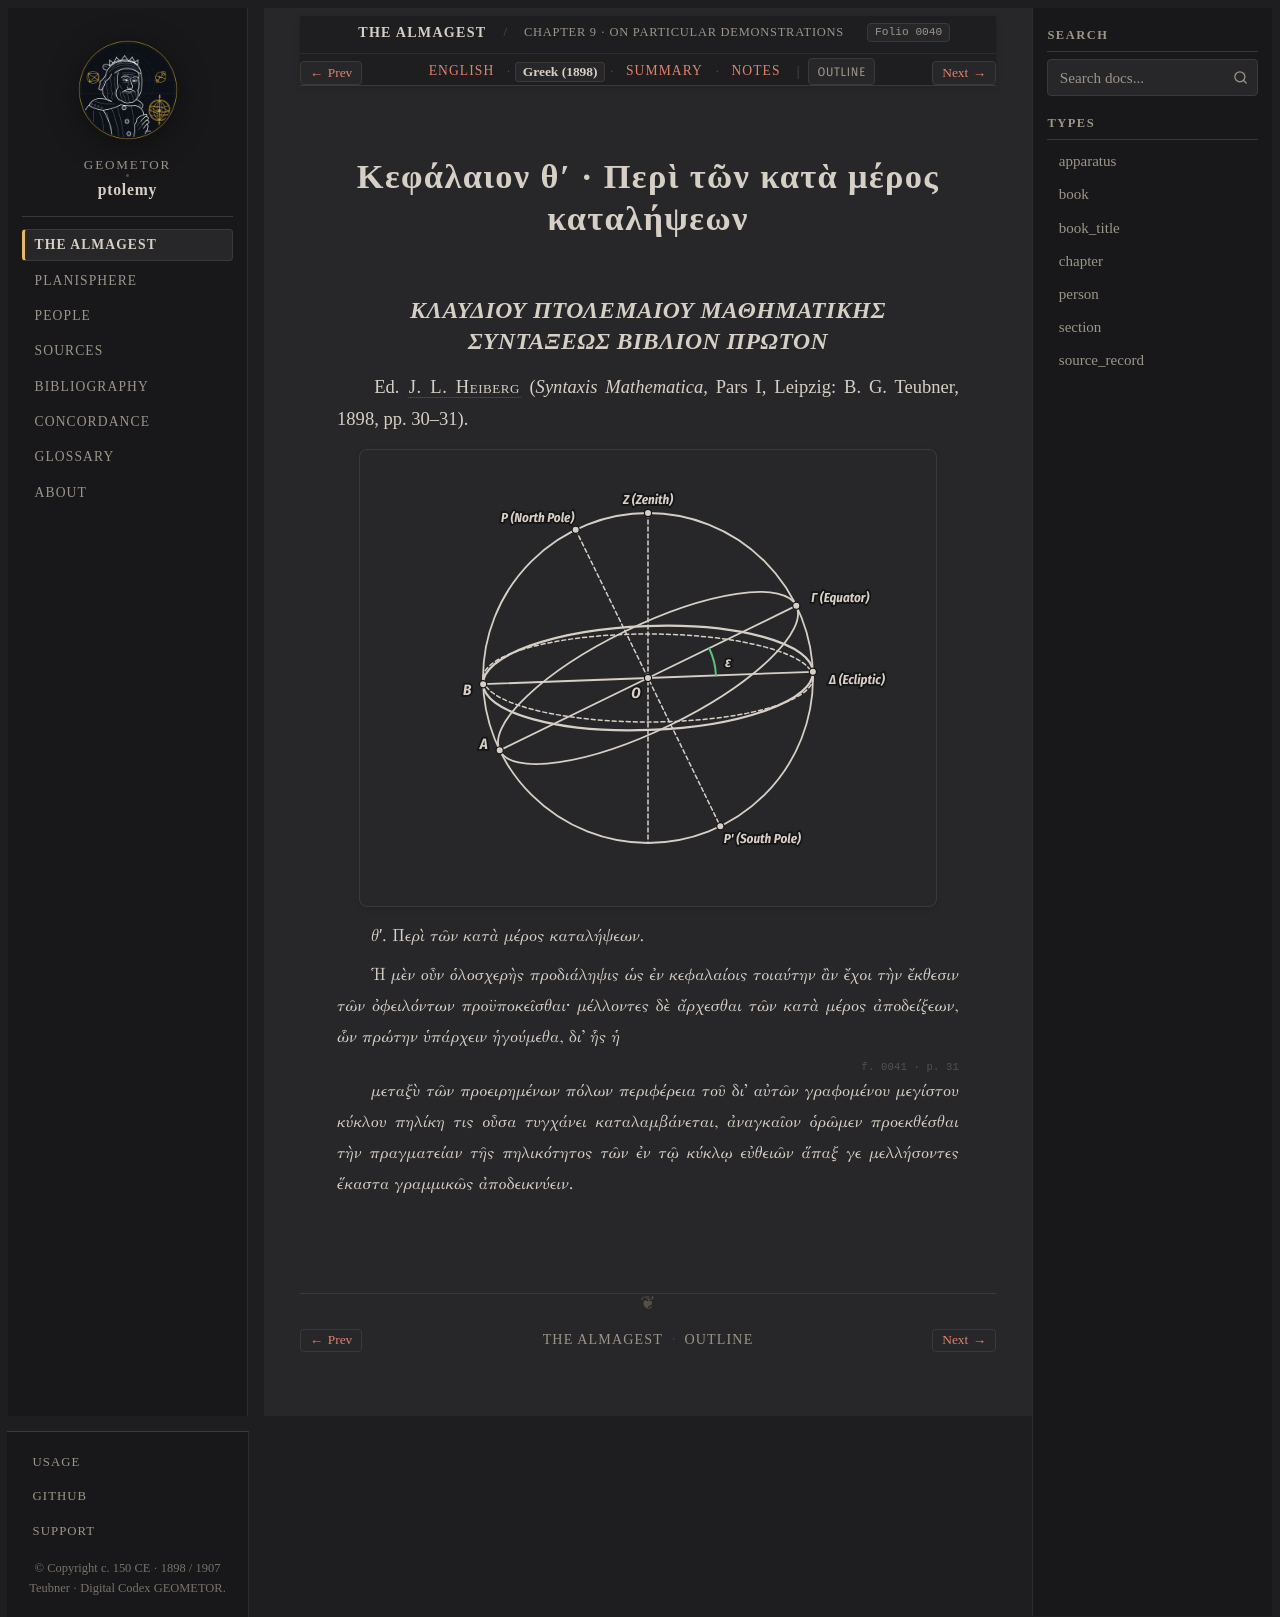

repository: geometor/ptolemy · page: almagest_geometry/ch_09/el.html · generator: sphinx

:order: 9
:type: chapter
:book: Syntaxis Mathematica (Almagest)
:title: Κεφάλαιον θʹ · Περὶ τῶν κατὰ μέρος καταλήψεων
:folio: heiberg_1898_syntaxis_vol1_pt1:0040

.. _unit-1-pentagon-decagon-el:
.. _almagest-ch-09-el:

Κεφάλαιον θʹ · Περὶ τῶν κατὰ μέρος καταλήψεων
=============================================

*ΚΛΑΥΔΙΟΥ ΠΤΟΛΕΜΑΙΟΥ ΜΑΘΗΜΑΤΙΚΗΣ ΣΥΝΤΑΞΕΩΣ ΒΙΒΛΙΟΝ ΠΡΩΤΟΝ*
----------------------------------------------------------

Ed. :person:`J. L. Heiberg <heiberg>` (*Syntaxis Mathematica*, Pars I, Leipzig: B. G. Teubner, 1898, pp. 30–31).

.. picture:: /_static/figures/fig01_celestial_sphere_preliminaries.svg

.. container:: greek-text

   .. folio:: heiberg_1898_syntaxis_vol1_pt1:0040
      :page: p. 30

   θʹ. Περὶ τῶν κατὰ μέρος καταλήψεων.

   Ἡ μὲν οὖν ὁλοσχερὴς προδιάληψις ὡς ἐν κεφαλαίοις τοιαύτην ἂν ἔχοι τὴν ἔκθεσιν τῶν ὀφειλόντων προϋποκεῖσθαι· μέλλοντες δὲ ἄρχεσθαι τῶν κατὰ μέρος ἀποδείξεων, ὧν πρώτην ὑπάρχειν ἡγούμεθα, δι' ἧς ἡ

   .. folio:: heiberg_1898_syntaxis_vol1_pt1:0041
      :page: p. 31

   μεταξὺ τῶν προειρημένων πόλων περιφέρεια τοῦ δι' αὐτῶν γραφομένου μεγίστου κύκλου πηλίκη τις οὖσα τυγχάνει καταλαμβάνεται,
   ἀναγκαῖον ὁρῶμεν προεκθέσθαι τὴν πραγματείαν τῆς πηλικότητος τῶν ἐν τῷ κύκλῳ εὐθειῶν ἅπαξ γε μελλήσοντες ἕκαστα γραμμικῶς ἀποδεικνύειν.
